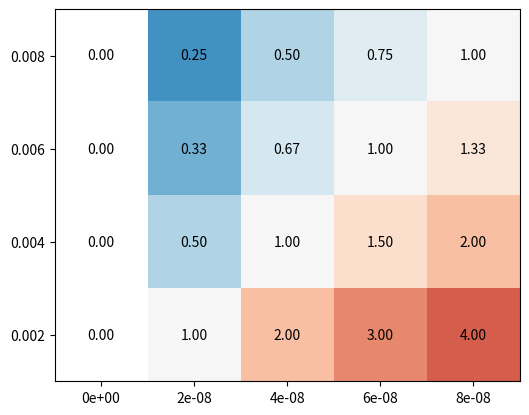

Here is the Python script that generated this plot:
import numpy as np
import matplotlib.pyplot as plt
import matplotlib.cm as cm
import math
from matplotlib.ticker import FuncFormatter

# Generate x and y values from 1 to 9
x = [0,2,4,6,8]
y = [2,4,6,8]

# Create a grid of ratios y/x
ratio_grid = np.zeros((len(y), len(x)))

for i, y_val in enumerate(y):
    for j, x_val in enumerate(x):
        ratio_grid[i,j] = np.log10(x_val/y_val)

print(f'\n{ratio_grid}')

colmap = 'RdBu_r'

fig, ax = plt.subplots(nrows=1, ncols=1, figsize=(6, 6))

cax = ax.imshow(ratio_grid,vmin=-1,vmax=1, cmap=colmap, origin='lower', extent=[min(x)-1, max(x)+1, min(y)-1, max(y)+1])
# plt.colorbar(label='Ratio (y/x)')
ax.set_xticks(x,[f'{i*1e-8:.0e}' for i in x])
ax.set_yticks(y, [j/1000 for j in y])
# fig.colorbar(cax, ax=ax, label='Ratio')

# Adding text annotations
for i in range(len(y)):
    for j in range(len(x)):
        ax.text(x[j], y[i], f'{10**(ratio_grid[i, j]):.2f}', ha='center', va='center')#, color='white',weight='bold')

# plt.tight_layout()
plt.savefig("legend_def_mrate.png",dpi=300)
plt.show()
